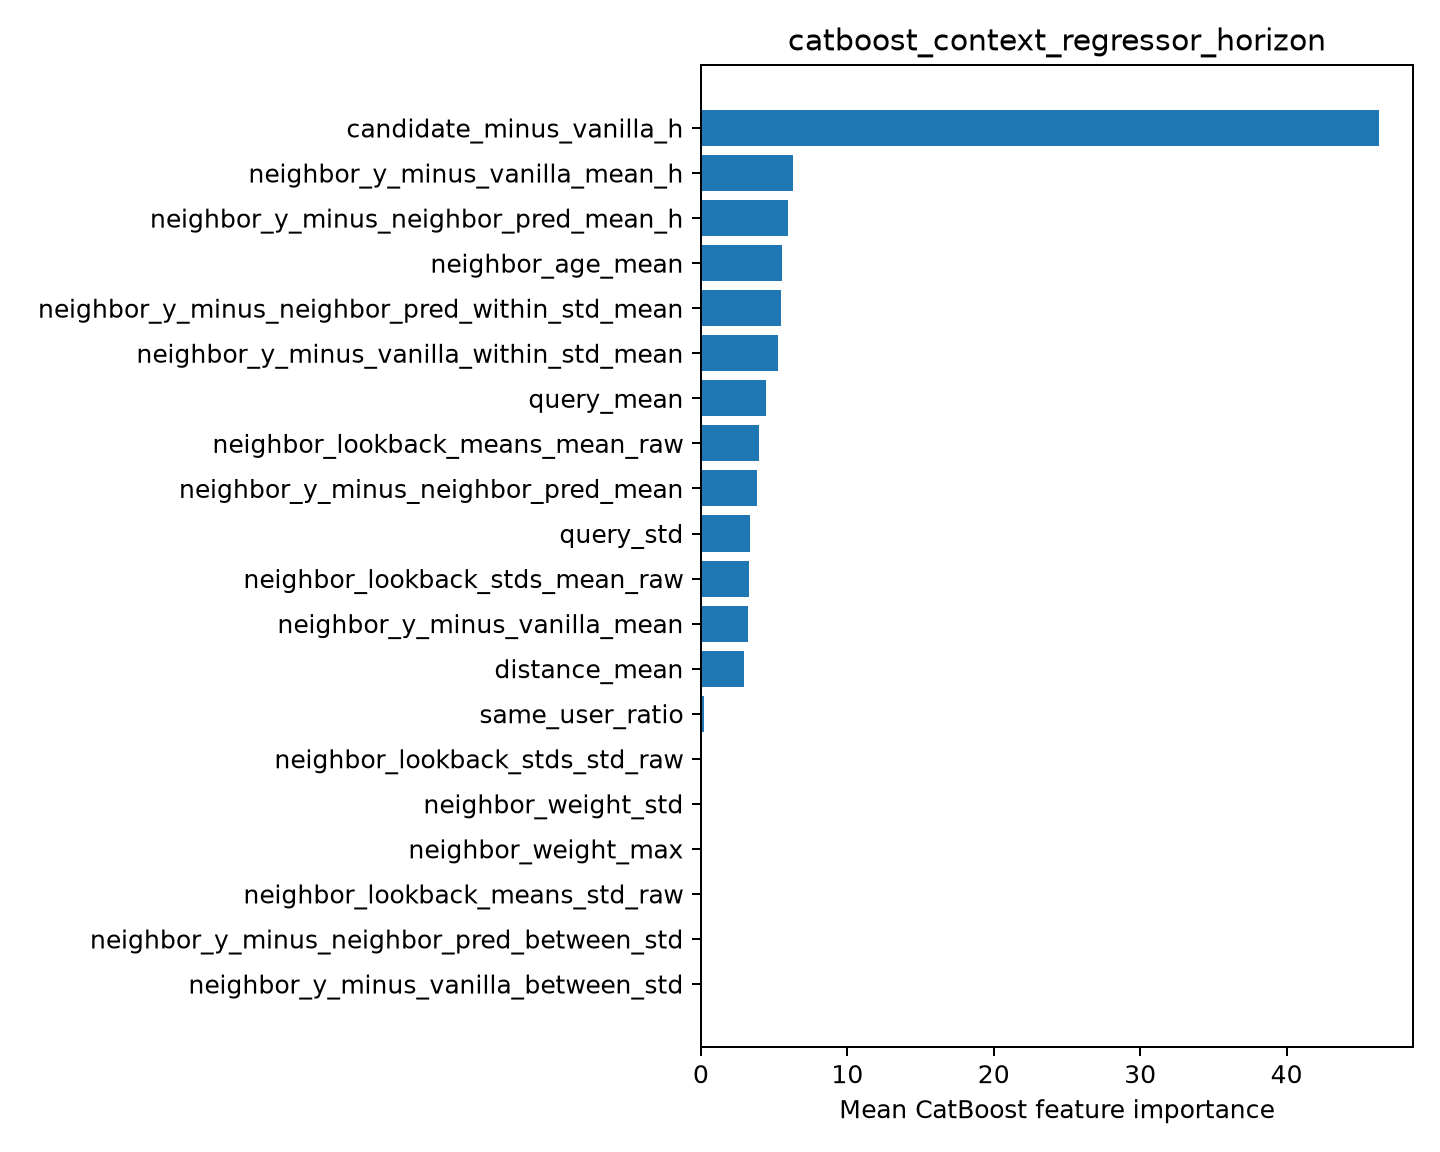

Source data for this figure (header and first rows):
feature, importance
candidate_minus_vanilla_h, 46.32
neighbor_y_minus_vanilla_mean_h, 6.263
neighbor_y_minus_neighbor_pred_mean_h, 5.932
neighbor_age_mean, 5.551
neighbor_y_minus_neighbor_pred_within_st…, 5.495
neighbor_y_minus_vanilla_within_std_mean, 5.267
query_mean, 4.429
neighbor_lookback_means_mean_raw, 3.934
neighbor_y_minus_neighbor_pred_mean, 3.817
query_std, 3.328
neighbor_lookback_stds_mean_raw, 3.269
neighbor_y_minus_vanilla_mean, 3.192
distance_mean, 2.973
same_user_ratio, 0.2349
neighbor_lookback_stds_std_raw, 0.0
neighbor_weight_std, 0.0
neighbor_weight_max, 0.0
neighbor_lookback_means_std_raw, 0.0
neighbor_y_minus_neighbor_pred_between_s…, 0.0
neighbor_y_minus_vanilla_between_std, 0.0
